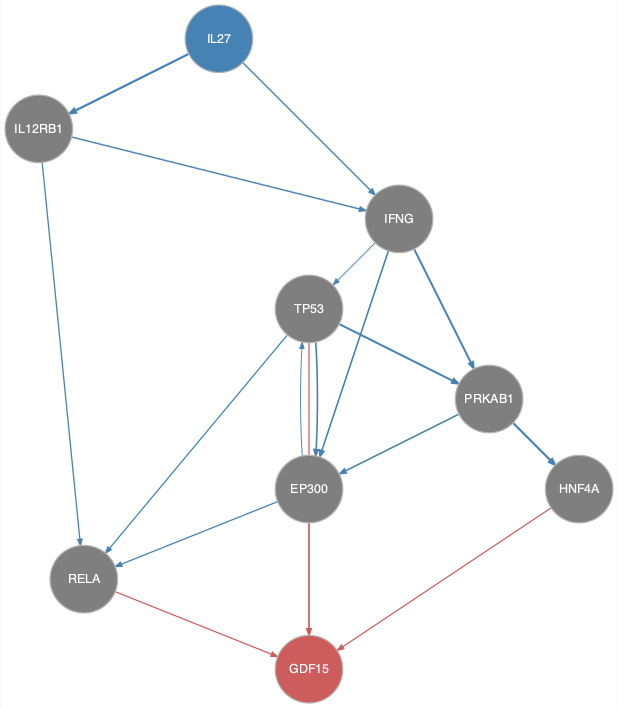

The data file committed next to this chart (first rows):
from	to
EP300	RELA
EP300	TP53
IFNG	EP300
IFNG	PRKAB1
IFNG	TP53
IL12RB1	IFNG
IL12RB1	RELA
IL27	IFNG
IL27	IL12RB1
PRKAB1	EP300
PRKAB1	HNF4A
TP53	EP300
TP53	PRKAB1
TP53	RELA
EP300	GDF15
HNF4A	GDF15
RELA	GDF15
TP53	GDF15
